Image classification data set "preprocessed_data" (JamesEdLemaitre/Classification-of-plankton-from-ZooCAM-images on GitHub). Class labels (14): Physonectae, tail Appendicularia, other Siphonophorae, Harpacticoida, empty Harpacticoida, comb Ctenophora, larvae Echinodermata, Noctiluca, detritus, empty Copepoda, Oncaea, Euchaeta, Diatoma tenuis, Acartiidae.

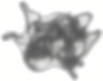
Label: larvae Echinodermata

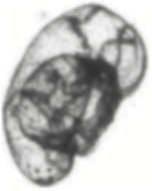
Label: other Siphonophorae

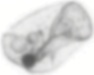
Label: Noctiluca

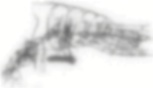
Label: empty Copepoda

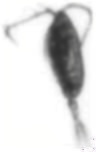
Label: Acartiidae

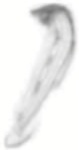
Label: tail Appendicularia
